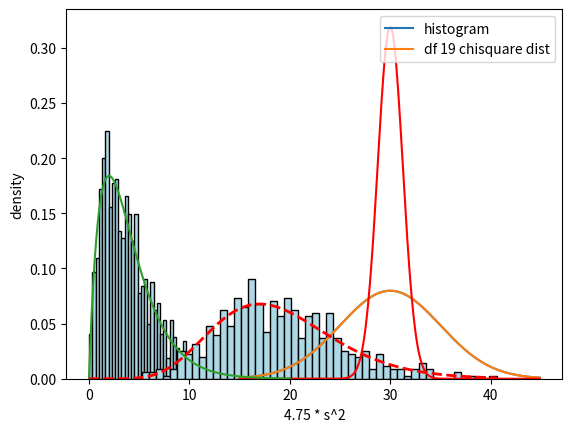

Write Python code to recreate this figure.
# ADP 표본점수
# 2022년에 실시 된 ADP 실기 시험의 통계파트 표준점수는 평균이 30, 표준편차가 5인 정규분포를
# 따른다고 한다.
# 1) ADP 실기 시험의 통계파트 표준점수의 밀도함수를 그려보세요.
# 2) ADP 수험생을 임의로 1명을 선택하여 통계 점수를 조회했을때 45점 보다 높은 점수를 받았을
# 확률을 구하세요.
# 3) 슬통이는 상위 10%에 해당하는 점수를 얻었다고 한다면, 슬통이의 점수는 얼마인지 계산해보
# 세요.
# 4) 슬기로운 통계생활의 해당 회차 수강생은 16명이었다고 한다. 16명의 통계 파트 점수를 평균
# 내었을 때, 이 평균값이 따르는 분포의 확률밀도 함수를 1번의 그래프와 겹쳐 그려보세요.
# 5) 슬기로운 통계생활 ADP 반 수강생들의 통계점수를 평균내었다고 할 때, 이 값이 38점보다 높게
# 나올 확률을 구하세요.

#1)
import numpy as np
from scipy.stats import norm
import matplotlib.pyplot as plt
x = np.arange(15,45,0.1)
y = norm.pdf(x, loc=30, scale=5) # 정규분포에서 x에 해당되는 y값만들기
# loc= 평균 scale= 표준편차
plt.plot(x, y)

#t.pdf 지정된 수에 대응하는 y값
#t.ppf 하위 %값을 반환해줌 ex) norm.ppf(0.95,30,4) # 상위 5% 즉 하위 95%값을 반환해줌
#t.cdf 왼쪽에서부터 지정한 값이 다 나온다
#t.rvs 랜덤값 만들기

#2)
1 - norm.cdf(45, loc=30,scale= 5) # cdf가 45이하가 나올확률을 알려주므로 1-cdf를 하면
# 45점보다 높을 확률이 나온다

#3)
norm.ppf(0.9,30,5) #알고 싶은것은 상위 10% 따라서 입력해주는 값에 하위 90%를 표시하기위해서 0.9

#4) 
x = np.arange(15,45,0.1)
y = norm.pdf(x, loc=30, scale=5)
plt.plot(x, y)

y2 = norm.pdf(x,loc=30,scale=5/np.sqrt(16)) # 표준편차/루트(n)
plt.plot(x,y2,color='red')

#5)
1 - norm.cdf(38, 30, 5/np.sqrt(16))

# Covid 19 발병률
# Covid‑19의 발병률은 1%라고 한다. 다음은 이번 코로나 사태로 인하여 코로나 의심 환자들 1,085
# 명을 대상으로 슬통 회사의 “다잡아” 키트를 사용하여 양성 반응을 체크한 결과이다.
# 키트 \ 실제 양성 음성
# 양성 370 10
# 음성 15 690
# 1) 다잡아 키트가 코로나 바이러스에 걸린 사람을 양성으로 잡아낼 확률을 계산하세요.
# 2) 슬통 회사에서 다잡아 키트를 사용해 양성으로 나온 사람이 실제로는 코로나 바이러스에 걸려
# 있을 확률을 97%라며, 키트의 우수성을 주장했다. 이 주장이 옳지 않은 이유를 서술하세요.
# 3) Covid‑19 발병률을 사용하여, 키트의 결과값이 양성으로 나온 사람이 실제로 코로나 바이러스에
# 걸려있을 확률을 구하세요.
# 카이제곱분포와 표본분산
# 자유도가 𝑘인 카이제곱분포를 따르는 확률변수 𝑋 를
# 𝑋 ∼ 𝜒2(𝑘)
# 과 같이 나타내고, 이 확률변수의 확률밀도함수는 다음과 같습니다.

#1)
370 / 385
#2)
#성능에는 위음성과 위양성도 언급을 해야한다
# 교재정답: 표본으로 뽑힌 집단의 유병률과 모집단의 유병률의 차이가 크다. ?

#3)

sol = (0.01 * (370 / 385)) / (0.01 * (370 / 385) + 0.99 * (10 / 700)) #교재 208P
round(sol,3)

# 다음의 물음에 답하세요.
# 1) 자유도가 4인 카이제곱분포의 확률밀도함수를 그려보세요.
# 2) 다음의 확률을 구해보세요.
# 𝑃 (3 ≤ 𝑋 ≤ 5)
# 3) 자유도가 4인 카이제곱분포에서 크기가 1000인 표본을 뽑은 후, 히스토그램을 그려보세요.
# 4) 자유도가 4인 카이제곱분포를 따르는 확률변수에서 나올 수 있는 값 중 상위 5%에 해당하는
# 값은 얼마인지 계산해보세요.
# 5) 3번에서 뽑힌 표본값들 중 상위 5%에 위치한 표본의 값은 얼마인가요?
# 6) 평균이 3, 표준편차가 2인 정규분포를 따르는 확률변수에서 크기가 20인 표본, 𝑥1, ..., 𝑥20,을
# 뽑은 후 표본분산을 계산한 것을 𝑠21
# 이라 생각해보죠. 다음을 수행해보세요!
# • 같은 방법으로 500개의 𝑠2 들, 𝑠21
# , 𝑠22
# , ..., 𝑠2
# 500 발생시킵니다.
# • 발생한 500개의 𝑠2 들 각각에 4.75를 곱하고, 그것들의 히스토그램을 그려보세요. (히스토그램
# 을 그릴 때 probability = TRUE 옵션을 사용해서 그릴 것)
# • 위에서 그린 히스토그램에 자유도가 19인 카이제곱분포 확률밀도함수를 겹쳐그려보세요.

#1)
import numpy as np
import matplotlib.pyplot as plt
from scipy.stats import chi2, norm
x = np.linspace(0, 20, 1000)
pdf = chi2.pdf(x, 4) # x뒤에는 자유도 # x에 대한 y값 추정
plt.plot(x, pdf) 
plt.xlabel("x")
plt.ylabel("f_X(x; k)")
#2)
chi2.cdf(5, 4) - chi2.cdf(3, 4) ## cdf가 x이하가 나올확률을 알려주므로 cdf(5)-cdf(3)하면 나온다
#3)
np.random.seed(2023)
sample_size = 1000
sample_data = chi2.rvs(4, size=sample_size)
plt.hist(sample_data, bins=50, density=True,
color="lightblue", edgecolor="black");
plt.xlabel("sample")

#4)
chi2.ppf(0.95, 4) # 상위 5% 즉 하위 95%값을 반환해줌

#5)
np.percentile(sample_data, 95) #95번째 백분위수(즉, 상위 5% 경계에 해당하는 값)를 계산하여 반환

#6)
np.random.seed(2023)
n = 20
num_samples = 500
var_samples = []

for i in range(num_samples):
    x = norm.rvs(3, 2, size=n)
    var_samples.append(np.var(x, ddof=1))
scaled_var_samples = np.array(var_samples) * 4.75
plt.hist(scaled_var_samples,
    bins=50, density=True, color="lightblue",
    edgecolor="black"); # hist 설정
plt.xlabel("4.75 * s^2")
plt.ylabel("density")
x = np.linspace(0, max(scaled_var_samples), 1000)
pdf_chi19 = chi2.pdf(x, df=19)
plt.plot(x, pdf_chi19, 'r--', linewidth=2) #빨간선 설정
plt.legend(["histogram", "df 19 chisquare dist"], loc="upper right")
plt.show()


